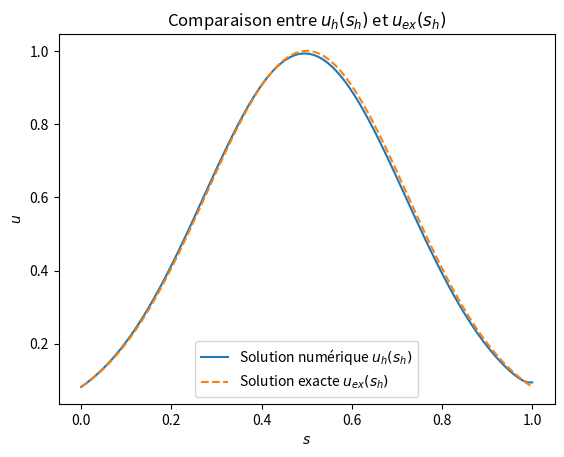

Write the Python code that produced this figure.
import numpy as np
import matplotlib.pyplot as plt

# PARAMÈTRES PHYSIQUES
K = 0.01  # Coefficient de diffusion (nu)
L = 1.0   # Taille du domaine
Temps = 20.0  # Temps d'intégration
V = 1.0
lambda_ = 1.0

# PARAMÈTRES NUMÉRIQUES
NX = 100  # Nombre de points de grille
NT = 10000  # Nombre de pas de temps max
ifre = 10  # Tracer toutes les itérations de temps ifre
eps = 0.001  # Rapport de convergence relative

# Solution exacte et fonction source f(s)
def u_ex(s):
    return np.exp(-10 * (s - L/2)**2)

def f_h(x):
    u = u_ex(x)
    us = -20 * (x - L/2) * u
    uss = (-20 + 400 * (x - L/2)**2) * u
    return V * us - K * uss + lambda_ * u

# Initialisation
x = np.linspace(0.0, L, NX)
dx = L / (NX - 1)
dt = dx**2 / (V * dx + 2 * K + np.max(np.abs(f_h(x))) * dx**2)

T = u_ex(x)
F = f_h(x)

# Imposer u_s(L) = 0 dès l'initialisation
T[-1] = T[-2]

# Boucle principale en temps
n = 0
res = 1
res0 = 1
reste = []

while n < NT and res / res0 > eps:
    n += 1
    res = 0
    RHS = np.zeros(NX)

    for j in range(1, NX - 1):
        # Décentrage amont pour Tx
        if V > 0:
            Tx = (T[j] - T[j-1]) / dx
        else:
            Tx = (T[j+1] - T[j]) / dx
        Txx = (T[j-1] - 2 * T[j] + T[j+1]) / (dx**2)
        RHS[j] = dt * (-V * Tx + K * Txx - lambda_ * T[j] + F[j])
        res += abs(RHS[j])

    for j in range(1, NX - 1):
        T[j] += RHS[j]

    # Imposer u_s(L) = 0 après la mise à jour
    T[-1] = T[-2]

    if n == 1:
        res0 = res
    reste.append(res)

    if n % ifre == 0 or (res / res0) < eps:
        print(n, res)

# Calcul de l'erreur L2
erreur_L2 = np.sqrt(np.sum((T - u_ex(x))**2))
print(f"Erreur L2 entre T et u_ex : {erreur_L2}")

# Tracé de la comparaison
plt.figure()
plt.plot(x, T, label="Solution numérique $u_h(s_h)$")
plt.plot(x, u_ex(x), '--', label="Solution exacte $u_{ex}(s_h)$")
plt.xlabel('$s$')
plt.ylabel('$u$')
plt.title('Comparaison entre $u_h(s_h)$ et $u_{ex}(s_h)$')
plt.legend()
plt.show()
